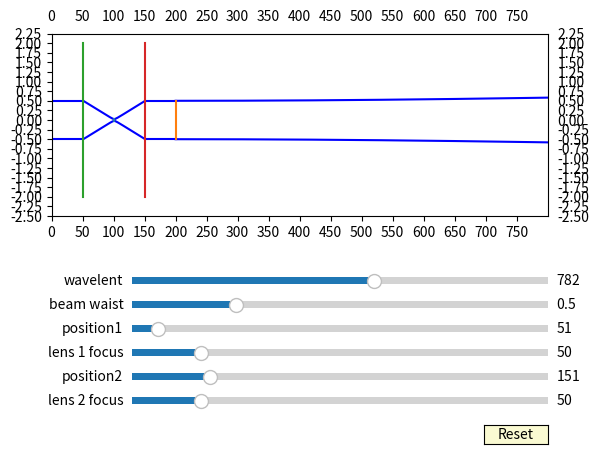

The script that saved this image:
# -*- coding: utf-8 -*-
"""
Created on Sun Aug 27 19:00:57 2023

[redacted]

Based on GaussianBeamVI
[redacted]

A nice little utility for visualizing the effect of two lens

"""

import numpy as np
import matplotlib.pyplot as plt
from matplotlib.widgets import Slider, Button, RadioButtons
from matplotlib import text

# Define plots and range
fig, ax = plt.subplots()
fig.canvas.manager.set_window_title('GaussianBeamVII')
plt.subplots_adjust(bottom=0.50)

# beam waist function
def beam(w,lamda,start,stop):
    """ Trace the beam waist in the forward direction

    """
    x = np.arange(start, stop, res)
    return w*(1+ (lamda*(x-start)/(np.pi*w**2))**2)**0.5

# Plot the back trace of the beam
def backbeam(m,w,lamda,start,stop):
    """ Trace the beam waist from the end to the beginning

    """
    zr = np.pi*(w*m)**2/lamda
    x = np.arange(start, stop, res)
    return m*w*(1+ ((stop-x)/zr)**2)**0.5

# Compute the waist position
def imageposition(w,lamda,f,s):
    """ Calculate the imagine position of a thin lens

    """
    zr = np.pi*w**2/lamda
    return 1/(1/f - 1/(s+zr**2/(s-f)))

# Compute the magnification
def mag(w,lamda,f,s):
    """ Magnification of output image from a thin lens

    inputs
        w - [m] - input beam waist
        lambda - [m] - wavelength
        f - [m]  - focal length of optical element
        s - [m] - position of optical element

    outputs
        mag - Magnification. Essentially wout/win
    """
    zr = np.pi*w**2/lamda
    return 1/(((1-s/f)**2+(zr/f)**2)**0.5)

# Reset
def reset(event):
    spos1.reset()
    sf1.reset()
    sw0.reset()


# Define initial setuplength and plot resolution
length = 800.0
res = 0.1

cc = 299792458  # [m/s], speed of light in vacuum
# lambda_max = 300 # [mm]   1 mm => 300 GHz, 300 mm => 1 GHz, or micro-meters: 1000 GHz

um_units = True
if um_units:
    # Working units in micro-meters
    #
    # initial beam and lens position
    lamda0 = 782e-6   # wavelength in free-space
    pos1ini = 51      # initial position of lens 1
    f1ini = 50.0      # initial focal length of lens 1
    wini = 0.5        # initial waist input to lens 1

    # 2nd lens initial parameter
    f2ini = 50.0
    pos2ini = 151.0


else:
    # Working units in micro-meters
    #
    # initial beam and lens position
    freq0 = 140.0e9     # [Hz], frequency of interest
    lamda0 = cc/(freq0)   # wavelength in free-space
    pos1ini = 51      # initial position of lens 1
    f1ini = 50.0      # initial focal length of lens 1
    wini = 0.5        # initial waist input to lens 1

    # 2nd lens initial parameter
    f2ini = 50.0
    pos2ini = 151.0

m1ini = mag(wini, lamda0, f1ini, pos1ini)



# Compute Initial magnification and beamwaist position
im1posini = imageposition(wini,lamda0,f1ini,pos1ini)
im2posini = imageposition(wini*m1ini,lamda0,f2ini,pos2ini-im1posini-pos1ini)
w1ini = m1ini*wini
m2ini = mag(w1ini,lamda0,f2ini,pos2ini-im1posini-pos1ini)
w2ini = m2ini*w1ini

# Initialize Plots with initial parameters
beam1down ,= plt.plot(np.arange(0,pos1ini,res),-beam(wini,lamda0,0.0,pos1ini),color = "Blue")
beam1up ,= plt.plot(np.arange(0,pos1ini,res),beam(wini,lamda0,0.0,pos1ini),color = "Blue")

beam2down ,= plt.plot(np.arange(pos1ini+im1posini,pos2ini,res),
                      -beam(w1ini,lamda0,pos1ini+im1posini,pos2ini),color = "Blue")
beam2up ,= plt.plot(np.arange(pos1ini+im1posini,pos2ini,res),
                    beam(w1ini,lamda0,pos1ini+im1posini,pos2ini),color = "Blue")

bbeam1down ,= plt.plot(np.arange(pos1ini,pos1ini+im1posini,res),
                       -backbeam(m1ini,wini,lamda0,pos1ini,pos1ini+im1posini),color = "Blue")
bbeam1up ,= plt.plot(np.arange(pos1ini,pos1ini+im1posini,res),
                     backbeam(m1ini,wini,lamda0,pos1ini,pos1ini+im1posini),color = "Blue")

beam3down ,= plt.plot(np.arange(pos2ini+im2posini,length,res),
                      -beam(w2ini,lamda0,pos2ini+im2posini,length),color = "Blue")
beam3up ,= plt.plot(np.arange(pos2ini+im2posini,length,res),
                      beam(w2ini,lamda0,pos2ini+im2posini,length),color = "Blue")

bbeam2down ,= plt.plot(np.arange(pos2ini,pos2ini+im2posini,res),
                       -backbeam(m2ini,w1ini,lamda0,pos2ini,pos2ini+im2posini),color = "Blue")

bbeam2up ,= plt.plot(np.arange(pos2ini,pos2ini+im2posini,res),
                       backbeam(m2ini,w1ini,lamda0,pos2ini,pos2ini+im2posini),color = "Blue")

im1 ,= plt.plot([pos1ini+im1posini,pos1ini+im1posini], [-w1ini,w1ini])
im2 ,= plt.plot([pos2ini+im2posini,pos2ini+im2posini], [-w2ini,w2ini])

lens1 ,= plt.plot([pos1ini,pos1ini],[-2,2])
lens2 ,= plt.plot([pos2ini,pos2ini],[-2,2])

plt.axis([0, length, -2, 2])

ax.xaxis.set_ticks(np.arange(0, length, 50))
ax.yaxis.set_ticks(np.arange(-2.5, 2.5, 0.25))

ax.tick_params(labeltop=True, labelright=True)

axcolor = 'lightgoldenrodyellow'

# Define wavelength Slider
axlamda  = plt.axes([0.25, 0.35, 0.65, 0.03], facecolor=axcolor)
slamda = Slider(axlamda, 'wavelent', 200, 1200, valinit=782)

# Define lens position slider
axpos1  = plt.axes([0.25, 0.25, 0.65, 0.03], facecolor=axcolor)
axpos2 = plt.axes([0.25, 0.15, 0.65, 0.03], facecolor=axcolor)

spos1 = Slider(axpos1, 'position1', 0.0, length, valinit=pos1ini)
spos2 = Slider(axpos2, 'position2', 0.0, length, valinit=pos2ini)

# Define initial beam wasit slider
axw0 = plt.axes([0.25, 0.3, 0.65, 0.03], facecolor=axcolor)
sw0 = Slider(axw0, 'beam waist', 0.0, 2.0, valinit=wini)

# Define lens1 focus slider
axf1 = plt.axes([0.25, 0.2, 0.65, 0.03], facecolor=axcolor)
sf1 = Slider(axf1, 'lens 1 focus', 0.0, 300, valinit=f1ini)  # 300 mm -> 1 GHz, 2 mm -> 140 GHz, 1 mm --> 300 GHz

# Define lens2 foucs slider
axf2 = plt.axes([0.25, 0.1, 0.65, 0.03], facecolor=axcolor)
sf2 = Slider(axf2, 'lens 2 focus', 0.0, 300, valinit=f2ini)

# Update plots in response to sliders
def update(val):

    if um_units:
        # Convert wavelength to micrometers
        lamda = slamda.val* 0.000001
    else:
        # Convert wavelength to mm
        lamda = slamda.val * 1e-3

    # print(lamda)
    pos1 = spos1.val
    pos2 = spos2.val
    w0 = sw0.val
    f1 = sf1.val
    f2 = sf2.val

    m1 = mag(w0,lamda,f1,pos1)
    im1pos = imageposition(w0,lamda,f1,pos1)
    w1 = m1*w0

    m2 = mag(w1,lamda,f2,pos2-im1pos-pos1)
    im2pos = imageposition(w1,lamda,f2,pos2-im1pos-pos1)
    w2 = m2*w1

    # print(w2)

    # Plot the lenses
    lens1.set_data([pos1, pos1], [-2, 2])
    lens2.set_data([pos2, pos2], [-2, 2])

    # Plot the ray-traces of the beam
    beam1up.set_data(np.arange(0.0, pos1,res),np.array(beam(w0,lamda,0.0,pos1)))
    bbeam1up.set_data(np.arange(pos1,pos1+im1pos,res),np.array(backbeam(m1,w0,lamda,pos1,pos1+im1pos)))

    beam1down.set_data(np.arange(0.0, pos1,res),-np.array(beam(w0,lamda,0.0,pos1)))
    bbeam1down.set_data(np.arange(pos1,pos1+im1pos,res),-np.array(backbeam(m1,w0,lamda,pos1,pos1+im1pos)))

    beam2up.set_data(np.arange(pos1+im1pos,pos2,res),np.array(beam(w1,lamda,pos1+im1pos,pos2)))
    beam2down.set_data(np.arange(pos1+im1pos,pos2,res),-np.array(beam(w1,lamda,pos1+im1pos,pos2)))

    beam3up.set_data(np.arange(pos2+im2pos,length,res),np.array(beam(w2,lamda,pos2+im2pos,length)))
    beam3down.set_data(np.arange(pos2+im2pos,length,res),-np.array(beam(w2,lamda,pos2+im2pos,length)))

    bbeam2up.set_data(np.arange(pos2,pos2+im2pos,res),
                       backbeam(m2,w1,lamda,pos2,pos2+im2pos))
    bbeam2down.set_data(np.arange(pos2,pos2+im2pos,res),
                       -backbeam(m2,w1,lamda,pos2,pos2+im2pos))

    im1.set_data([im1pos+pos1,im1pos+pos1],[-w1,w1])
    im2.set_data([pos2+im2pos,pos2+im2pos], [-w2,w2])

    fig.canvas.draw_idle()

# Call the update function once slider changes
sw0.on_changed(update)
spos1.on_changed(update)
sf1.on_changed(update)
spos2.on_changed(update)
sf2.on_changed(update)
slamda.on_changed(update)

# Define Reset Button
resetax = plt.axes([0.8, 0.025, 0.1, 0.04])
button = Button(resetax, 'Reset', color=axcolor, hovercolor='0.975')
button.on_clicked(reset)

plt.show()